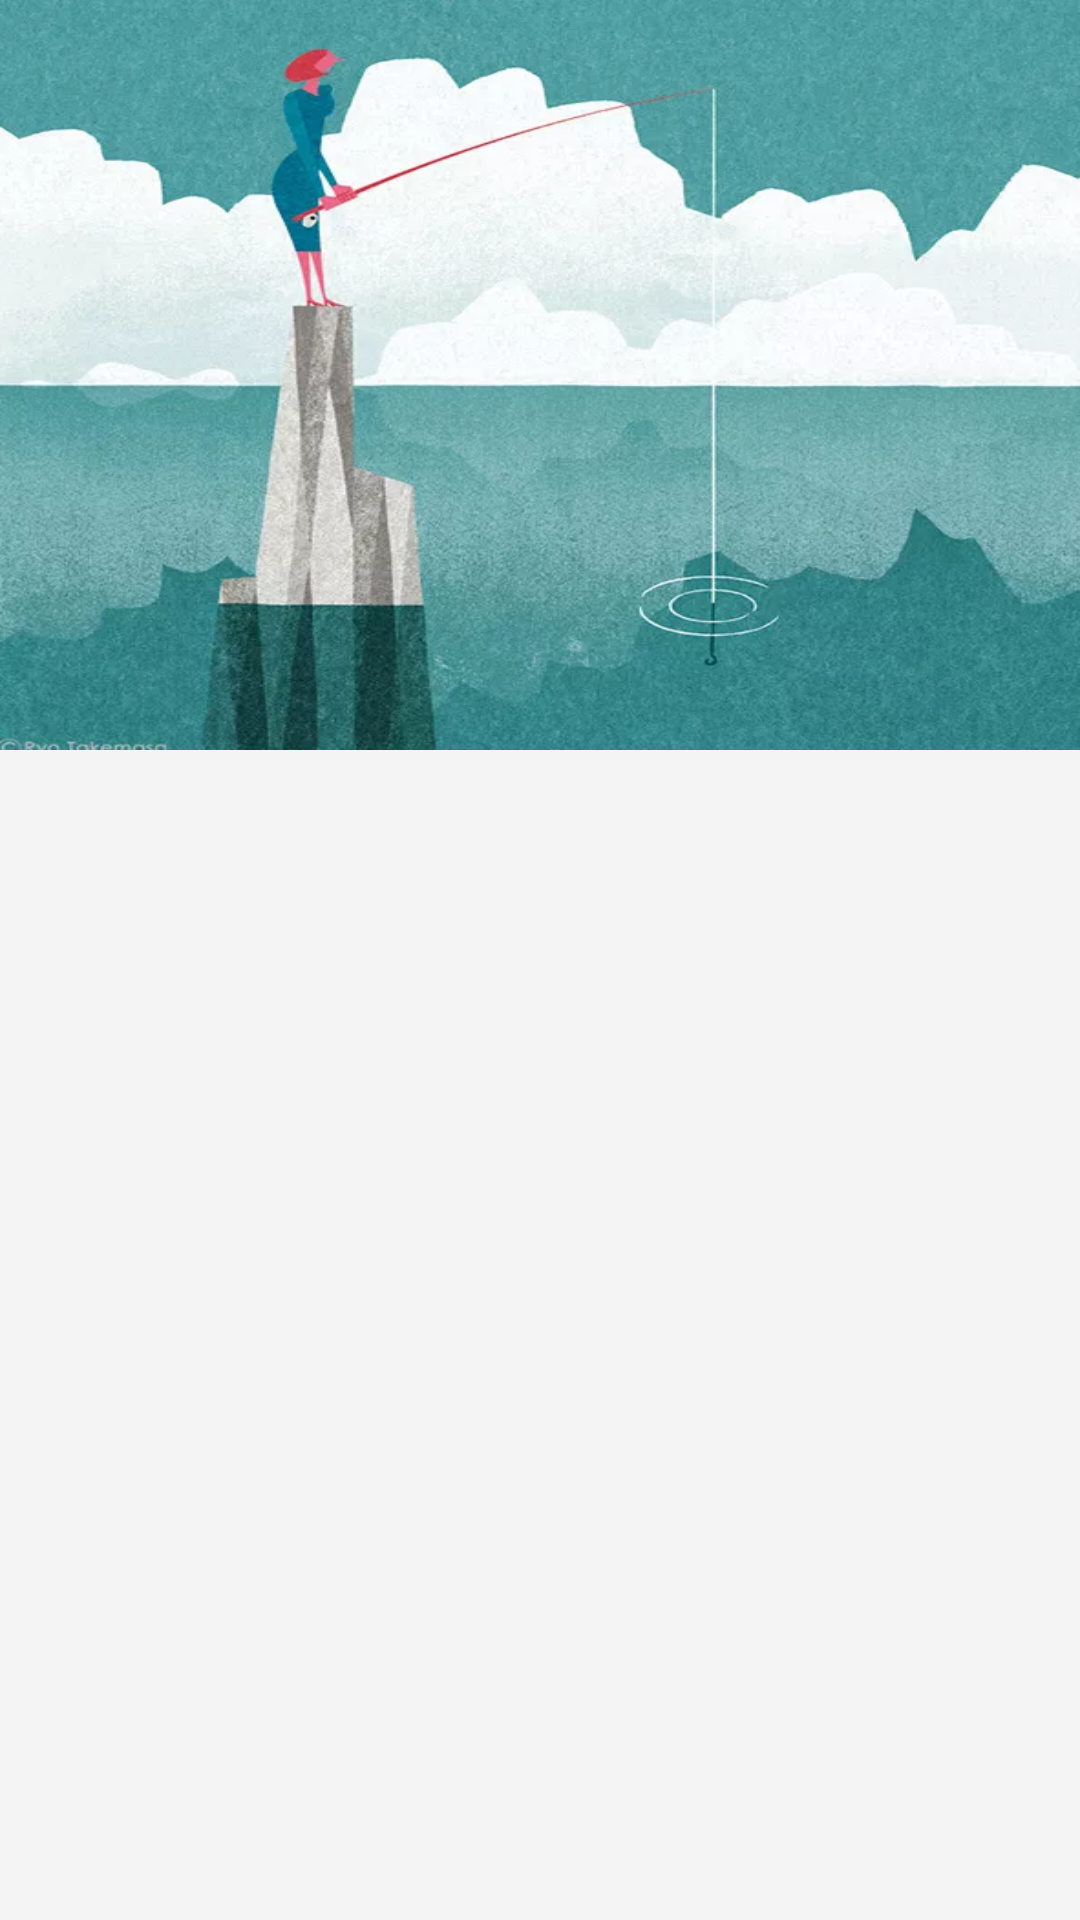

The Android layout XML behind this screen, and the referenced resources:
<!-- AndroidManifest.xml: activity theme AboutActivityTheme -->
<!-- res/layout/activity_about.xml -->
<?xml version="1.0" encoding="utf-8"?>
<android.support.design.widget.CoordinatorLayout xmlns:android="http://schemas.android.com/apk/res/android"
    xmlns:app="http://schemas.android.com/apk/res-auto"
    xmlns:tools="http://schemas.android.com/tools"
    android:layout_width="match_parent"
    android:layout_height="match_parent"
    android:background="@color/app_backgrund"
    android:fitsSystemWindows="true">

    <android.support.design.widget.AppBarLayout
        android:layout_width="match_parent"
        android:layout_height="250dp"
        android:fitsSystemWindows="true"
        android:theme="@style/ThemeOverlay.AppCompat.Dark.ActionBar">

        <android.support.design.widget.CollapsingToolbarLayout
            android:id="@+id/collapsing_toolbar"
            android:layout_width="match_parent"
            android:layout_height="match_parent"
            android:fitsSystemWindows="true"
            app:contentScrim="?attr/colorPrimary"
            app:expandedTitleMarginEnd="60dp"
            app:expandedTitleMarginStart="48dp"
            app:layout_scrollFlags="scroll|exitUntilCollapsed">

            <ImageView
                android:layout_width="match_parent"
                android:layout_height="match_parent"
                android:fitsSystemWindows="true"
                android:scaleType="fitXY"
                android:src="@drawable/about"

                app:layout_collapseMode="pin"
                app:layout_collapseParallaxMultiplier="0.5" />

            <android.support.v7.widget.Toolbar
                android:id="@+id/toolbar"
                android:layout_width="match_parent"
                android:layout_height="?android:attr/actionBarSize"
                app:layout_collapseMode="pin">

            </android.support.v7.widget.Toolbar>
        </android.support.design.widget.CollapsingToolbarLayout>
    </android.support.design.widget.AppBarLayout>

    <android.support.v4.widget.NestedScrollView
        android:layout_width="match_parent"
        android:layout_height="wrap_content"
        android:background="@color/app_backgrund"
        app:layout_behavior="@string/appbar_scrolling_view_behavior">

        <android.support.v7.widget.RecyclerView
            android:id="@+id/recycler_view"
            android:layout_width="match_parent"
            android:layout_height="wrap_content"/>
    </android.support.v4.widget.NestedScrollView>

    
    
    
    
    
    
</android.support.design.widget.CoordinatorLayout>
<!-- resources referenced by this layout -->
<resources>
  <color name="app_backgrund">#f4f4f4</color>
  <!-- drawable about: png bitmap (drawable-xxhdpi, 472963 bytes) -->
  <style name="AboutActivityTheme" parent="AppTheme" />
  <style name="AppTheme" parent="Theme.AppCompat.Light.NoActionBar">
          
          <item name="colorPrimary">@color/colorPrimary</item>
          <item name="colorPrimaryDark">@color/colorPrimaryDark</item>
          <item name="colorAccent">@color/colorAccent</item>
      </style>
  <color name="colorPrimary">#3F51B5</color>
  <color name="colorPrimaryDark">#303F9F</color>
  <color name="colorAccent">#FF4081</color>
</resources>
